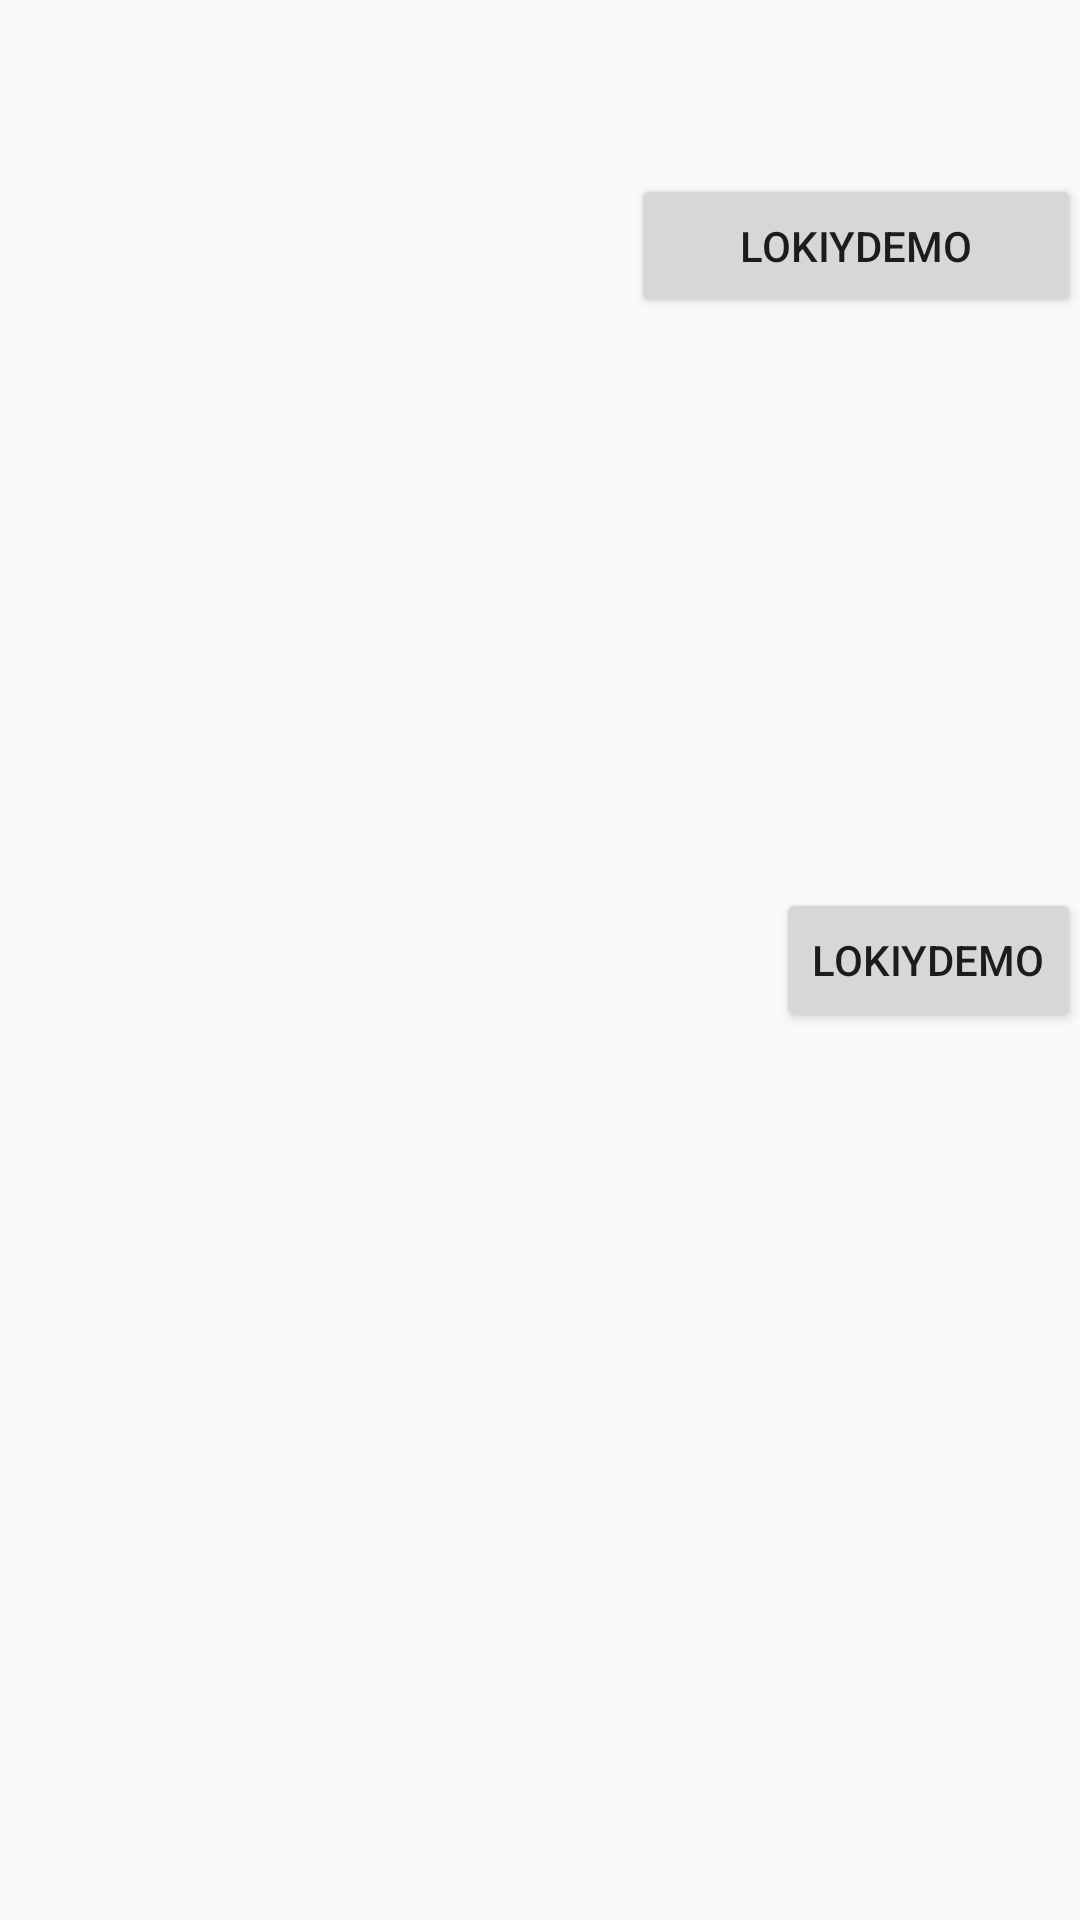

This screen was rendered from an Android layout file. Write that file and the resources it references.
<!-- AndroidManifest.xml: application theme AppTheme -->
<!-- res/layout/content_main.xml -->
<?xml version="1.0" encoding="utf-8"?>
<RelativeLayout xmlns:android="http://schemas.android.com/apk/res/android"
    xmlns:app="http://schemas.android.com/apk/res-auto"
    xmlns:tools="http://schemas.android.com/tools"
    android:layout_width="match_parent"
    android:layout_height="match_parent"
    android:paddingBottom="@dimen/activity_vertical_margin"
    android:paddingLeft="@dimen/activity_horizontal_margin"
    android:paddingRight="@dimen/activity_horizontal_margin"
    android:paddingTop="@dimen/activity_vertical_margin"
    tools:context=".widget.GuideActivity"
    tools:showIn="@layout/activity_main">

    <Button
        android:id="@+id/btn_test"
        android:layout_width="150dp"
        android:layout_height="wrap_content"
        android:text="@string/app_name"
        android:layout_alignParentTop="true"
        android:layout_alignParentRight="true"
        android:layout_alignParentEnd="true"
        android:layout_marginTop="58dp" />

    <Button
        android:id="@+id/btn_test2"
        android:layout_width="wrap_content"
        android:layout_height="wrap_content"
        android:text="@string/app_name"
        android:layout_centerVertical="true"
        android:layout_alignParentRight="true"
        android:layout_alignParentEnd="true" />
</RelativeLayout>
<!-- res/layout/activity_main.xml (included above) -->
<?xml version="1.0" encoding="utf-8"?>
<LinearLayout xmlns:android="http://schemas.android.com/apk/res/android"
	xmlns:app="http://schemas.android.com/apk/res-auto"
	xmlns:tools="http://schemas.android.com/tools"
	android:layout_width="match_parent"
	android:layout_height="match_parent"
	android:fitsSystemWindows="true"
	android:orientation="vertical"
	tools:context="com.lokiy.demo.MainActivity">

	<android.widget.Toolbar
		android:id="@+id/toolbar"
		android:layout_width="match_parent"
		android:layout_height="?attr/actionBarSize"
		android:background="?attr/colorPrimary"
		app:layout_scrollFlags="scroll|enterAlways">

	</android.widget.Toolbar>
	<ListView
		android:id="@android:id/list"
		android:layout_width="match_parent"
		android:layout_height="match_parent" />

</LinearLayout>
<!-- resources referenced by this layout -->
<resources>
  <string name="app_name">LokiyDemo</string>
  <style name="AppTheme" parent="Theme.AppCompat.Light.DarkActionBar">
          
  		<item name="colorPrimary">@color/colorPrimary</item>
          <item name="colorPrimaryDark">@color/colorPrimaryDark</item>
          <item name="colorAccent">@color/colorAccent</item>
      </style>
  <!-- not gathered from this repository: default colours our renderer supplied (Android Studio template values) -->
  <color name="colorPrimary">#FF6200EE</color>
  <color name="colorPrimaryDark">#FF3700B3</color>
  <color name="colorAccent">#FF03DAC5</color>
</resources>
